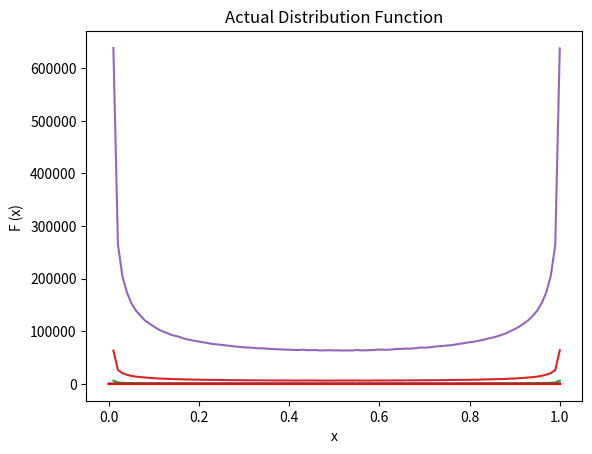

This chart was generated by the following Python code:
""" 
Kindly install these libraries before executing this code:
  1. numpy
  2. matplotlib
"""

import numpy as np
import matplotlib.pyplot as plt
import cmath 
import math 
from numpy import random

# if using a Jupyter notebook, kindly uncomment following line:
# %matplotlib inline

samples = [1000, 10000, 100000, 1000000, 10000000]

for data_points in samples:
  np.random.seed(42)
  sequence = random.uniform(size=data_points) 
  print(len(sequence))

  X = list()
  for i in sequence:
    val = 0.5 - 0.5*math.cos(i*cmath.pi)
    X.append(val)

  sorted_Y = np.sort(X)
  y_val = np.arange(len(sorted_Y))/float(len(sorted_Y) - 1)
  
  plt.title('Distribution Function of X ( sample count = {} )'.format(data_points))
  plt.ylabel('Probability - P(X <= x)')
  plt.xlabel('X (generated values)')
  plt.plot(sorted_Y, y_val, color='blue')
  plt.show()

  plt.title('Frequency Distribution of X ( sample count = {} )'.format(data_points))
  counts, bin_edges = np.histogram(X, bins=np.arange(min(X), max(X)+0.001, 0.01))
  plt.ylabel('Frequency')
  plt.xlabel('X (generated values)')
  plt.plot(bin_edges[1:], counts)
  plt.show()


  print("Sample count =", data_points)
  print("Mean =", np.mean(X))
  print("Variance =", np.var(X))
  print()


x = np.arange(0, 1.001, 0.01)
Fx = [(2/cmath.pi)*math.asin(math.sqrt(i)) for i in x]

plt.plot(x, Fx, color='red')
plt.title('Actual Distribution Function')
plt.ylabel('F (x) ')
plt.xlabel('x')
plt.show()